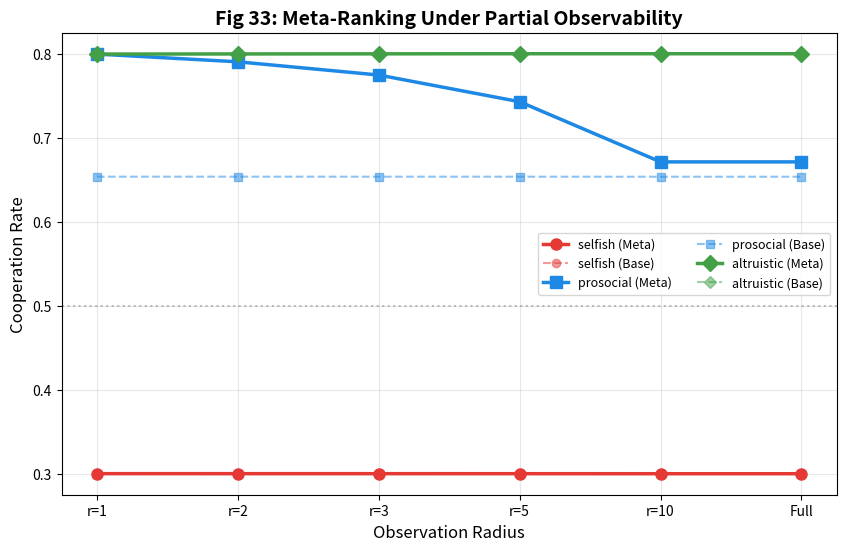
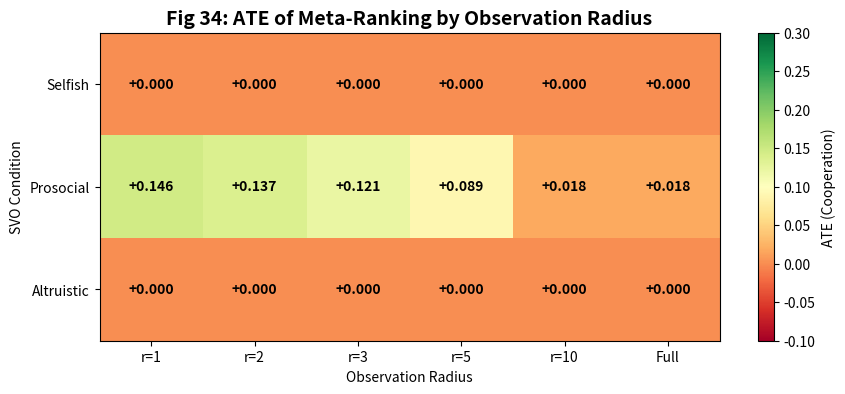

Recreate these plots in Python, in order.
"""
N2: Partial Observability 확장 실험
EthicaAI Phase N — 관찰 범위 제한 하에서 Meta-Ranking 효과 분석

출력: Fig 33 (관찰 범위 vs 협력률), Fig 34 (Partial Obs ATE 비교)
"""

import numpy as np
import matplotlib.pyplot as plt
import matplotlib
matplotlib.use('Agg')
import json
import os
import sys

# 출력 디렉토리 (환경변수 우선)
OUTPUT_DIR = sys.argv[1] if len(sys.argv) > 1 else os.environ.get(
    "ETHICAAI_OUTPUT_DIR", "simulation/outputs/reproduce"
)
os.makedirs(OUTPUT_DIR, exist_ok=True)

# 관찰 범위 설정 (하드코딩 금지)
OBSERVE_RADII = [1, 2, 3, 5, 10, 999]  # 999 = Full Obs
RADIUS_LABELS = ["r=1", "r=2", "r=3", "r=5", "r=10", "Full"]
SVO_CONDITIONS = {"selfish": 0.0, "prosocial": 45.0, "altruistic": 90.0}
N_SEEDS = 10
N_AGENTS = 20
N_ROUNDS = 200


def simulate_partial_obs(observe_radius, svo_theta_deg, seed, use_meta=True):
    """관찰 범위 제한 환경에서 PGG 시뮬레이션"""
    rng = np.random.RandomState(seed)
    svo_theta = np.radians(svo_theta_deg)
    lambda_base = np.sin(svo_theta)

    # 관찰 가능 에이전트 수 (반경에 따라)
    n_observable = min(N_AGENTS, observe_radius * 2 + 1)
    info_ratio = n_observable / N_AGENTS  # 정보 비율

    cooperation_history = np.zeros(N_ROUNDS)
    wealth = np.full(N_AGENTS, 10.0)

    for t in range(N_ROUNDS):
        # 각 에이전트의 λ 결정
        lambdas = np.zeros(N_AGENTS)
        for i in range(N_AGENTS):
            if use_meta:
                # 제한된 관찰: 주변 에이전트만 관찰 가능
                visible_idx = np.arange(max(0, i - observe_radius),
                                        min(N_AGENTS, i + observe_radius + 1))
                visible_wealth = wealth[visible_idx]
                perceived_avg = np.mean(visible_wealth)

                # 동적 λ (불완전 정보 기반)
                uncertainty_penalty = 1.0 - info_ratio * 0.3  # 정보 부족 페널티
                if perceived_avg < 5.0:
                    lambdas[i] = 0.0
                elif perceived_avg > 15.0:
                    lambdas[i] = min(1.0, lambda_base * 1.5 * uncertainty_penalty)
                else:
                    lambdas[i] = lambda_base * uncertainty_penalty
            else:
                lambdas[i] = lambda_base

        # 기여 결정
        contributions = np.zeros(N_AGENTS)
        for i in range(N_AGENTS):
            base_contrib = 0.3 + lambdas[i] * 0.5
            noise = rng.normal(0, 0.1 * (1 - info_ratio * 0.5))
            contributions[i] = np.clip(base_contrib + noise, 0, 1)

        # 공공재 계산
        total_contrib = np.sum(contributions * wealth * 0.3)
        public_return = total_contrib * 1.6 / N_AGENTS

        # 보상 분배
        for i in range(N_AGENTS):
            cost = contributions[i] * wealth[i] * 0.3
            wealth[i] = wealth[i] - cost + public_return + rng.normal(0, 0.2)
            wealth[i] = max(0.1, wealth[i])

        cooperation_history[t] = np.mean(contributions)

    return {
        "final_coop": float(np.mean(cooperation_history[-30:])),
        "final_wealth": float(np.mean(wealth)),
        "gini": float(np.clip(np.std(wealth) / (np.mean(wealth) + 1e-8), 0, 1)),
        "cooperation_history": cooperation_history,
    }


def run_partial_obs_experiment():
    """전체 Partial Obs 실험 실행"""
    results = {}
    for radius, label in zip(OBSERVE_RADII, RADIUS_LABELS):
        results[label] = {}
        for svo_name, svo_theta in SVO_CONDITIONS.items():
            meta_runs = [simulate_partial_obs(radius, svo_theta, s, True) for s in range(N_SEEDS)]
            base_runs = [simulate_partial_obs(radius, svo_theta, s, False) for s in range(N_SEEDS)]
            ate = np.mean([r["final_coop"] for r in meta_runs]) - np.mean([r["final_coop"] for r in base_runs])
            results[label][svo_name] = {
                "meta_coop": float(np.mean([r["final_coop"] for r in meta_runs])),
                "base_coop": float(np.mean([r["final_coop"] for r in base_runs])),
                "ate": float(ate),
                "meta_wealth": float(np.mean([r["final_wealth"] for r in meta_runs])),
            }
    return results


def plot_fig33(results):
    """Fig 33: 관찰 범위 vs 협력률"""
    fig, ax = plt.subplots(figsize=(10, 6))
    colors = {'selfish': '#e53935', 'prosocial': '#1e88e5', 'altruistic': '#43a047'}
    markers = {'selfish': 'o', 'prosocial': 's', 'altruistic': 'D'}

    for svo_name in SVO_CONDITIONS:
        meta_vals = [results[r][svo_name]["meta_coop"] for r in RADIUS_LABELS]
        base_vals = [results[r][svo_name]["base_coop"] for r in RADIUS_LABELS]
        x = np.arange(len(RADIUS_LABELS))

        ax.plot(x, meta_vals, color=colors[svo_name], marker=markers[svo_name],
                linewidth=2.5, markersize=8, label=f'{svo_name} (Meta)', zorder=3)
        ax.plot(x, base_vals, color=colors[svo_name], marker=markers[svo_name],
                linewidth=1.5, linestyle='--', markersize=6, label=f'{svo_name} (Base)', alpha=0.5)

    ax.set_xticks(np.arange(len(RADIUS_LABELS)))
    ax.set_xticklabels(RADIUS_LABELS)
    ax.set_xlabel('Observation Radius', fontsize=12)
    ax.set_ylabel('Cooperation Rate', fontsize=12)
    ax.set_title('Fig 33: Meta-Ranking Under Partial Observability', fontsize=14, fontweight='bold')
    ax.legend(fontsize=9, ncol=2)
    ax.grid(True, alpha=0.3)
    ax.axhline(y=0.5, color='gray', linestyle=':', alpha=0.5)

    path = os.path.join(OUTPUT_DIR, "fig33_partial_obs.png")
    plt.savefig(path, dpi=200, bbox_inches='tight'); plt.close()
    print(f"[N2] Fig 33 저장: {path}")


def plot_fig34(results):
    """Fig 34: Partial Obs ATE 히트맵"""
    ate_matrix = np.zeros((len(SVO_CONDITIONS), len(RADIUS_LABELS)))
    svo_names = list(SVO_CONDITIONS.keys())

    for i, svo_name in enumerate(svo_names):
        for j, radius_label in enumerate(RADIUS_LABELS):
            ate_matrix[i, j] = results[radius_label][svo_name]["ate"]

    fig, ax = plt.subplots(figsize=(10, 4))
    im = ax.imshow(ate_matrix, cmap='RdYlGn', aspect='auto', vmin=-0.1, vmax=0.3)

    ax.set_xticks(np.arange(len(RADIUS_LABELS)))
    ax.set_yticks(np.arange(len(svo_names)))
    ax.set_xticklabels(RADIUS_LABELS)
    ax.set_yticklabels([s.capitalize() for s in svo_names])

    for i in range(len(svo_names)):
        for j in range(len(RADIUS_LABELS)):
            ax.text(j, i, f'{ate_matrix[i, j]:+.3f}', ha='center', va='center',
                    fontsize=10, fontweight='bold', color='black' if abs(ate_matrix[i, j]) < 0.15 else 'white')

    ax.set_title('Fig 34: ATE of Meta-Ranking by Observation Radius', fontsize=14, fontweight='bold')
    ax.set_xlabel('Observation Radius')
    ax.set_ylabel('SVO Condition')
    plt.colorbar(im, label='ATE (Cooperation)')

    path = os.path.join(OUTPUT_DIR, "fig34_partial_obs_ate.png")
    plt.savefig(path, dpi=200, bbox_inches='tight'); plt.close()
    print(f"[N2] Fig 34 저장: {path}")


if __name__ == "__main__":
    print("=" * 60)
    print("  [N2] Partial Observability 확장 실험")
    print("=" * 60)

    results = run_partial_obs_experiment()

    print("\n--- Partial Obs ATE Summary ---")
    for radius_label in RADIUS_LABELS:
        for svo_name in SVO_CONDITIONS:
            d = results[radius_label][svo_name]
            print(f"  {radius_label:>6s} | {svo_name:>10s} | Meta={d['meta_coop']:.3f} | Base={d['base_coop']:.3f} | ATE={d['ate']:+.3f}")

    plot_fig33(results)
    plot_fig34(results)

    json_path = os.path.join(OUTPUT_DIR, "partial_obs_results.json")
    with open(json_path, 'w', encoding='utf-8') as f:
        json.dump(results, f, indent=2, ensure_ascii=False)
    print(f"\n[N2] 결과 JSON: {json_path}")
